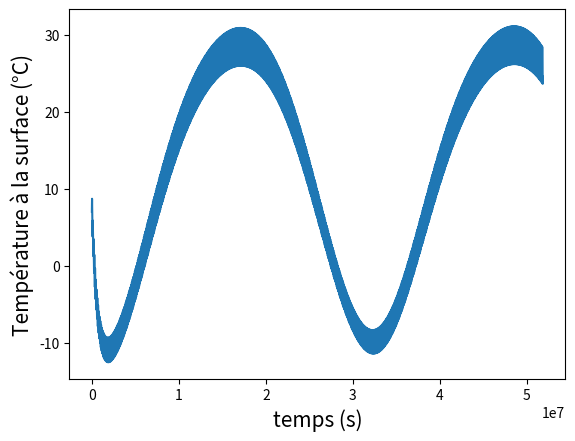

Write Python code to recreate this figure.
import matplotlib.pyplot as plt
import numpy as np
from math import cos, sin, pi
#Constantes et paramètres
dt = 600 #Pas de temps
rho_terre = 5500 #Masse volumique de la Terre
rho_atmosphère = 1.2 #Masse volumique de l'atmosphère, en fonction de la concentration en les gazs
capa_atm = 1000
epaisseur_atm = 13000 #Epaisseur de l'atmosphère
Prof = 0.6 #Profondeur typique de variation de température de la terre sur une journée
sigma = 5.67*10**(-8) #Constante de Stefan-Boltzmann
pi = np.pi

epsilon = 0.71 #Proportions des rayons infrarouges qui sont effectivement absorbés par l'atmosphère, on considère que le reste est perdu dans le vide intersidéral

def convertir(degres):
    """permet de convertir une valeur en degrés en radiant"""
    rad=(degres*2*pi)/360
    return rad

alpha = convertir(23.5) #angle Terre
R = 6371000 #rayon de la Terre

#albédo
glace = 0.60
eau = 0.10
neige = 0.80
desert = 0.35
foret = 0.20
terre = 0.15

def albedo(lat, lng):
    '''Retourne l'albedo d'une maille en fonction de sa latitude et de sa longitude'''

    if lat >= 65 or lat <= -65 :
        return glace

    elif lng >= 160 or lng <= -140 :
        return eau

    elif lng <= -120 and lng >= -140 and lat >= -65 and lat <= 50 :
        return eau

    elif lng <= -80 and lng >= -120 and lat >= -65 and lat <= 20 :
        return eau

    elif lng <= 140 and lng >= -60 and lat >= -65 and lat <= -30 :
        return eau

    elif lng <= -60 and lng >= -80 and lat >= 10 and lat <= 40 :
        return eau

    elif lng <= 0 and lng >= -60 and lat >= 30 and lat <= 65 :
        return eau

    elif lng <= -20 and lng >= -60 and lat >= 10 and lat <= 30 :
        return eau

    elif lng <= 10 and lng >= -60 and lat >= 0 and lat <= 10 :
        return eau

    elif lng <= 10 and lng >= -40 and lat >= -30 and lat <= 0 :
        return eau

    elif lng <= 120 and lng >= 40 and lat >= 10 and lat <= 20 :
        return eau

    elif lng <= 100 and lng >= 40 and lat >= -30 and lat <= 10 :
        return eau

    elif lng <= 120 and lng >= 100 and lat >= -30 and lat <= -10 :
        return eau

    elif lng <= 140 and lng >= 120 and lat >= 0 and lat <= 30 :
        return eau

    elif lng <= 160 and lng >= 140 and lat >= 0 and lat <= 60 :
        return eau
    elif lng <= -60 and lng >= - 80 and lat<= 10 and lat >= 0 :
       return foret
    elif lng <= -40 and lng >= - 80 and lat <= 0 and lat >= -30 :
        return foret
    elif lng <= -60 and lng >= - 80 and lat <= -30 and lat >= -65 :
        return foret
    elif lng <= 40 and lng >= - 20 and lat <= 20  and lat >= -10 :
        return foret
    elif lng <= 140 and lng >= 100 and lat<= 40 and lat >= 30 :
        return foret
    elif lng <= 120 and lng >= 100 and lat<= 30 and lat >= 0 :
        return foret
    elif lng <= 160 and lng >= 100 and lat<= 0 and lat >= -10 :
        return foret
    elif lng <= 40 and lng >= 10 and lat<= -10 and lat >= -30 :
        return desert
    elif lng <= 60 and lng >= 0 and lat<= 40 and lat >= 20 :
        return desert
    elif lng <= 160 and lng >= 120 and lat<= -10 and lat >= -30 :
        return desert
    elif lng <= -80 and lng >= - 120 and lat<= 50 and lat >= 20 :
        return terre
    elif lng <= 140 and lng >= 0 and lat<= 60 and lat >= 30 :
        return terre
    elif lng <= 60 and lng >= 40 and lat<= 40 and lat >= 20 :
        return terre
    elif lng <= 100 and lng >= 40 and lat<= 40 and lat >= 20 :
        return terre
    else:
        return neige

# Capacité thermique massique en J/kg.K
capa_glace = 2060
capa_eau = 4185
capa_neige = 2092
capa_desert = 835
capa_foret = 2400
capa_terre = 750

# Capacité thermique massique en fonction de la localisation
def capacite(lat, lng):
    if lat >= 65 or lat <= -65 :
        return capa_glace
    elif lng >= 160 or lng <= -140 :
        return capa_eau
    elif lng <= -120 and lng >= -140 and lat >= -65 and lat <= 50 :
        return capa_eau
    elif lng <= -80 and lng >= -120 and lat >= -65 and lat <= 20 :
        return capa_eau
    elif lng <= 140 and lng >= -60 and lat >= -65 and lat <= -30 :
        return capa_eau
    elif lng <= -60 and lng >= -80 and lat >= 10 and lat <= 40 :
        return capa_eau
    elif lng <= 0 and lng >= -60 and lat >= 30 and lat <= 65 :
        return capa_eau
    elif lng <= -20 and lng >= -60 and lat >= 10 and lat <= 30 :
        return capa_eau
    elif lng <= 10 and lng >= -60 and lat >= 0 and lat <= 10 :
        return capa_eau
    elif lng <= 10 and lng >= -40 and lat >= -30 and lat <= 0 :
        return capa_eau
    elif lng <= 120 and lng >= 40 and lat >= 10 and lat <= 20 :
        return capa_eau
    elif lng <= 100 and lng >= 40 and lat >= -30 and lat <= 10 :
        return capa_eau
    elif lng <= 120 and lng >= 100 and lat >= -30 and lat <= -10 :
        return capa_eau
    elif lng <= 140 and lng >= 120 and lat >= 0 and lat <= 30 :
        return capa_eau
    elif lng <= 160 and lng >= 140 and lat >= 0 and lat <= 60 :
        return capa_eau
    elif lng <= -60 and lng >= - 80 and lat<= 10 and lat >= 0 :
       return capa_foret
    elif lng <= -40 and lng >= - 80 and lat <= 0 and lat >= -30 :
        return capa_foret
    elif lng <= -60 and lng >= - 80 and lat <= -30 and lat >= -65 :
        return capa_foret
    elif lng <= 40 and lng >= - 20 and lat <= 20  and lat >= -10 :
        return capa_foret
    elif lng <= 140 and lng >= 100 and lat<= 40 and lat >= 30 :
        return capa_foret
    elif lng <= 120 and lng >= 100 and lat<= 30 and lat >= 0 :
        return capa_foret
    elif lng <= 160 and lng >= 100 and lat<= 0 and lat >= -10 :
        return capa_foret
    elif lng <= 40 and lng >= 10 and lat<= -10 and lat >= -30 :
        return capa_desert
    elif lng <= 60 and lng >= 0 and lat<= 40 and lat >= 20 :
        return capa_desert
    elif lng <= 160 and lng >= 120 and lat<= -10 and lat >= -30 :
        return capa_desert
    elif lng <= -80 and lng >= - 120 and lat<= 50 and lat >= 20 :
        return capa_terre
    elif lng <= 140 and lng >= 0 and lat<= 60 and lat >= 30 :
        return capa_terre
    elif lng <= 60 and lng >= 40 and lat<= 40 and lat >= 20 :
        return capa_terre
    elif lng <= 100 and lng >= 40 and lat<= 40 and lat >= 20 :
        return capa_terre
    else:
        return capa_neige

def B_point(t):
    '''Calcule angle entre l'inclinaison entre l'axe de rotation de la Terre autour d'elle même et celui autour du Soleil'''
    # Convertir le temps t (en secondes depuis le 1er janvier minuit) en jours
    j = t / 86400  # 86400 secondes dans une journée
    return alpha*cos(2*pi*j/365) #Le jour n°0 correspond ainsi au solstice d'été, le 21 juin

import numpy as np

def dpuiss(lat, lng, t):
    # Constantes
    S0 = 1361  # Constante solaire en W/m²
    obliquity = np.radians(23.44)  # Inclinaison axe Terre (en radians)

    # Temps
    day = t / 86400  # Nombre de jours écoulés depuis t=0
    hour = (t % 86400) / 3600  # Heure locale approximative

    # Coordonnées en radians
    lat = np.radians(lat)
    lng = np.radians(lng)

    # Angle horaire (rotation de la Terre)
    omega = 2 * np.pi * (t % 86400) / 86400  # angle entre midi local et le moment t

    # Jour de l’année (simplifié)
    n = int(day % 365)

    # Déclinaison solaire (approximation de Cooper)
    delta = np.radians(23.44) * np.sin(2 * np.pi * (284 + n) / 365)

    # Calcul de l'angle zénithal
    cos_theta = (np.sin(lat) * np.sin(delta) +
                 np.cos(lat) * np.cos(delta) * np.cos(omega - lng))

    # Puissance reçue
    if cos_theta > 0:
        return S0 * cos_theta
    else:
        return 0


def Temp(lat, lng, days):

    T_T = 280
    T_atm = 220
    liste_T = []
    liste_T_atm = []
    liste_t = []

    t = 0  # Temps en secondes depuis le 1er janvier minuit
    temps_final = days * 86400  # Temps final en secondes

    while t < temps_final:
        dT_T = ((1 - albedo(lat, lng)) * dpuiss(lat, lng, t)
                + sigma * (epsilon * T_atm ** 4 - T_T ** 4)) * dt / (
                capacite(lat, lng) * rho_terre * Prof)
        dT_atm = (sigma * (epsilon * T_T ** 4 - 2 * epsilon * T_atm ** 4)) * dt / (
                capa_atm * rho_atmosphère * epaisseur_atm)
        T_T += dT_T
        T_atm += dT_atm
        liste_T.append(T_T-273) #Conversion en degrés celsius
        liste_T_atm.append(T_atm-273) #Conversion en degrés celsius
        liste_t.append(t)
        t += dt

    fig, ax = plt.subplots()

    plt.plot(liste_t, liste_T)
    ax.set_xlabel('temps (s)', fontsize=15)
    ax.set_ylabel('Température à la surface (°C)', fontsize=15)
    plt.show()
    return 0



# Exemple d'utilisation
Temp(27,31, 600)